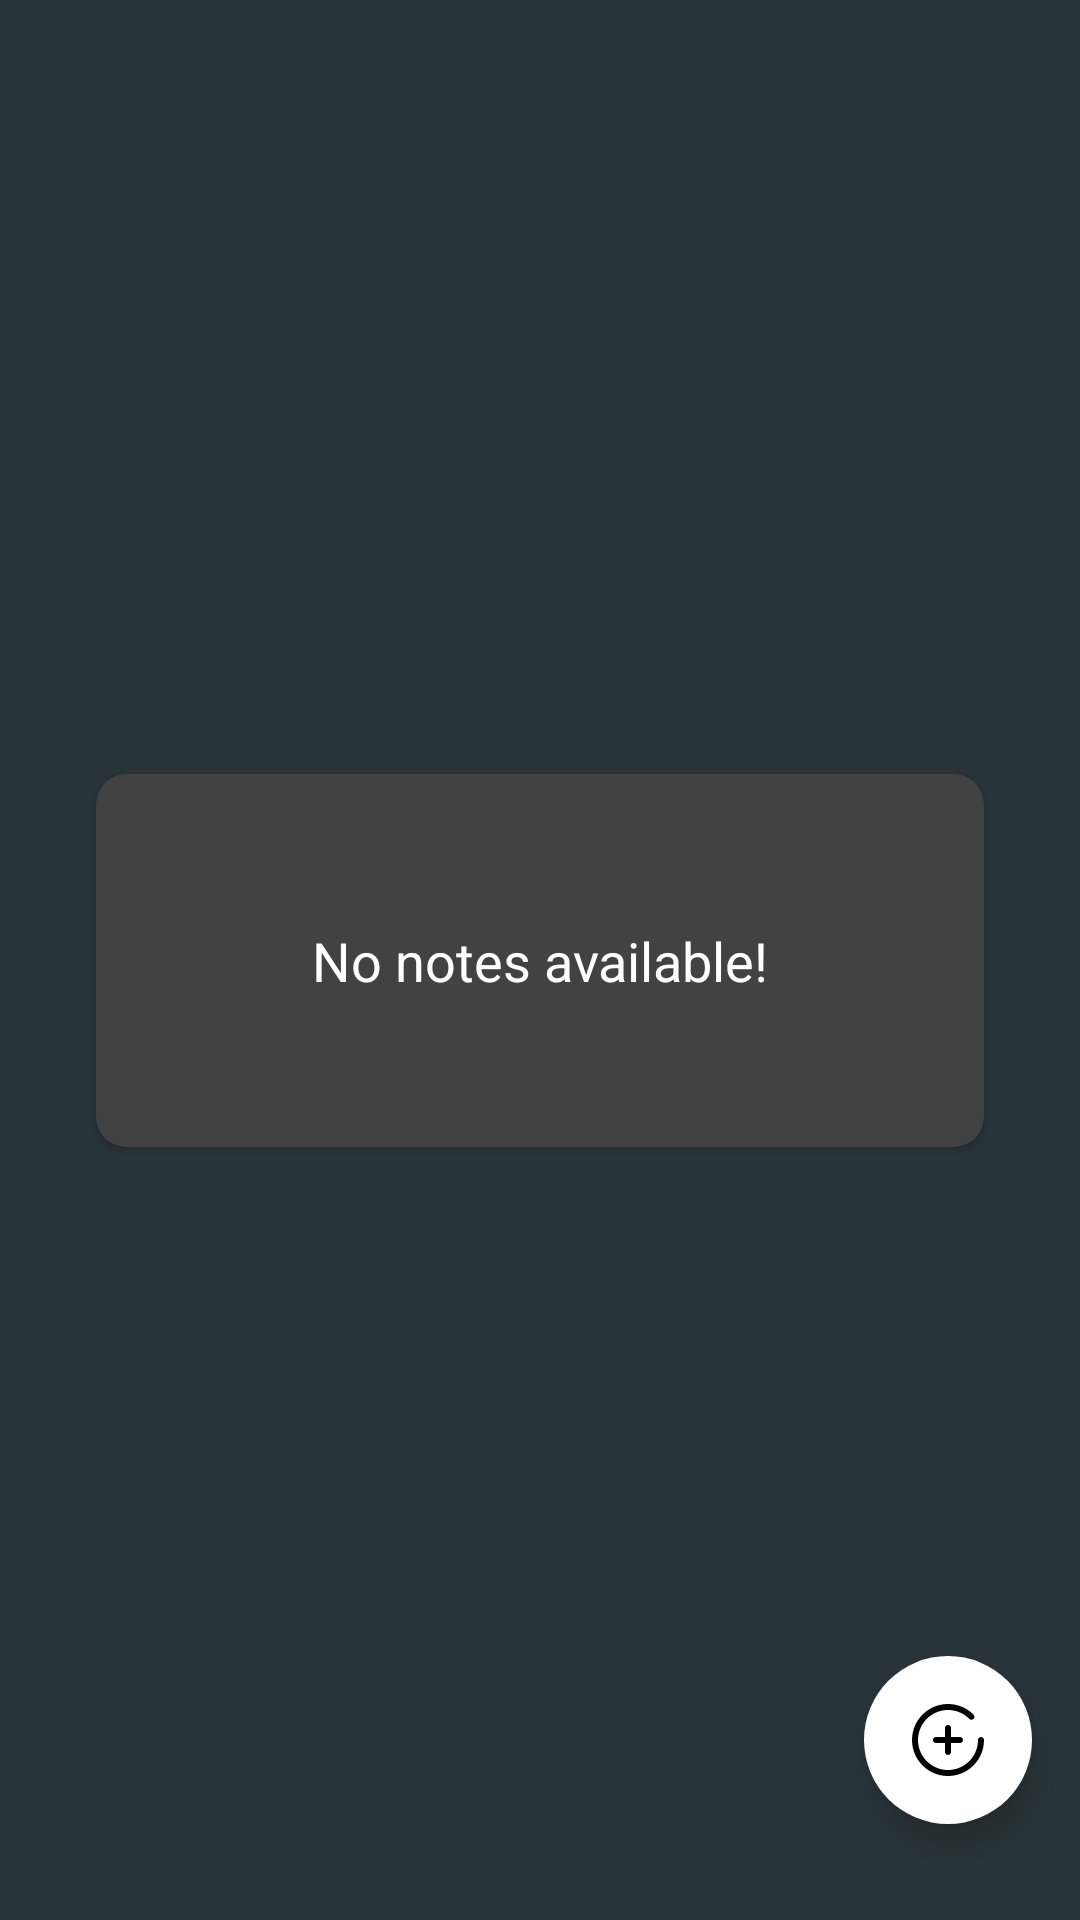

Write the Android layout XML for this screen, with the resource values it uses.
<!-- AndroidManifest.xml: application theme Theme.NoteApp -->
<!-- res/layout/fragment_home.xml -->
<?xml version="1.0" encoding="utf-8"?>
<androidx.constraintlayout.widget.ConstraintLayout xmlns:android="http://schemas.android.com/apk/res/android"
                                                   xmlns:tools="http://schemas.android.com/tools"
                                                   xmlns:app="http://schemas.android.com/apk/res-auto"
                                                   android:layout_width="match_parent"
                                                   android:layout_height="match_parent"
                                                   android:background="@color/background_dark"
                                                   tools:context=".fragments.HomeFragment">
    
    <com.google.android.material.floatingactionbutton.FloatingActionButton
            android:id="@+id/fab_add"
            android:layout_width="wrap_content"
            android:layout_height="wrap_content"
            android:layout_marginEnd="@dimen/mid_margin"
            android:layout_marginBottom="@dimen/big_margin"
            android:clickable="true"
            android:src="@drawable/ic_add_button"
            android:backgroundTint="@color/white"
            android:tint="@color/white"
            app:borderWidth="0dp"
            app:layout_constraintBottom_toBottomOf="parent"
            app:layout_constraintEnd_toEndOf="parent"
            android:focusable="true"
           
    />
    <androidx.cardview.widget.CardView
            android:id="@+id/cardView"
            android:layout_width="0dp"
            android:layout_height="wrap_content"
            android:backgroundTint="@color/cardView_dark_background"
            android:elevation="@dimen/radius"
            app:cardCornerRadius="@dimen/radius"
            android:layout_margin="@dimen/big_margin"
            app:layout_constraintBottom_toBottomOf="parent"
            app:layout_constraintEnd_toEndOf="parent"
            app:layout_constraintStart_toStartOf="parent"
            app:layout_constraintTop_toTopOf="parent">
        <TextView
                android:id="@+id/tv_no_notes_available"
                android:layout_width="match_parent"
                android:layout_height="match_parent"
                android:gravity="center"
                android:padding="@dimen/large_padding"
                android:text="@string/no_notes_available"
                android:textColor="@color/textColor"
                android:textSize="@dimen/text_size"
        />
    </androidx.cardview.widget.CardView>
    <androidx.recyclerview.widget.RecyclerView
            android:id="@+id/recycleView"
            android:layout_width="match_parent"
            android:layout_height="match_parent"
            android:visibility="gone"
            app:layout_constraintTop_toTopOf="parent"
            app:layout_constraintBottom_toBottomOf="parent"
            app:layout_constraintStart_toStartOf="parent"
            app:layout_constraintEnd_toEndOf="parent"
    />
    
</androidx.constraintlayout.widget.ConstraintLayout>
<!-- resources referenced by this layout -->
<resources>
  <color name="background_dark">#29343A</color>
  <color name="cardView_dark_background">#FF424242</color>
  <color name="textColor">#ffffffff</color>
  <color name="white">#FFFFFFFF</color>
  <dimen name="big_margin">32dp</dimen>
  <dimen name="large_padding">50dp</dimen>
  <dimen name="mid_margin">16dp</dimen>
  <dimen name="radius">10dp</dimen>
  <dimen name="text_size">18sp</dimen>
  <!-- drawable ic_add_button (drawable) -->
  <vector xmlns:android="http://schemas.android.com/apk/res/android"
      android:width="384dp"
      android:height="384dp"
      android:viewportWidth="384"
      android:viewportHeight="384">
    <path
        android:fillColor="#FF424242"
        android:pathData="M368,176c-8.832,0 -16,7.168 -16,16c0,88.224 -71.776,160 -160,160S32,280.224 32,192S103.776,32 192,32c42.952,0 83.272,16.784 113.544,47.264c6.216,6.272 16.352,6.312 22.624,0.08c6.272,-6.224 6.304,-16.352 0.08,-22.624C291.928,20.144 243.536,0 192,0C86.128,0 0,86.128 0,192s86.128,192 192,192s192,-86.128 192,-192C384,183.168 376.832,176 368,176z"/>
    <path
        android:fillColor="#FF424242"
        android:pathData="M256,176h-48v-48c0,-8.832 -7.168,-16 -16,-16c-8.832,0 -16,7.168 -16,16v48h-48c-8.832,0 -16,7.168 -16,16c0,8.832 7.168,16 16,16h48v48c0,8.832 7.168,16 16,16c8.832,0 16,-7.168 16,-16v-48h48c8.832,0 16,-7.168 16,-16C272,183.168 264.832,176 256,176z"/>
  </vector>
  <string name="no_notes_available">No notes available!</string>
  <style name="Theme.NoteApp" parent="Theme.MaterialComponents.DayNight.NoActionBar">
          
          <item name="colorPrimary">@color/colorPrimary</item>
          <item name="colorPrimaryVariant">@color/colorPrimaryDark</item>
          <item name="colorOnPrimary">@color/white</item>
                 
          <item name="android:statusBarColor" tools:targetApi="l">@color/colorAccent</item>
          
      </style>
  <color name="colorPrimary">#2A363D</color>
  <color name="colorPrimaryDark">#19243F</color>
  <color name="colorAccent">#4F5057</color>
</resources>
